Run: headless pygame with SDL's dummy video driver; simulated clock (each Clock.tick advances the game by its frame time, no real sleeping); random seed 0; keys injected as events and as key.get_pressed() state; no mouse input.
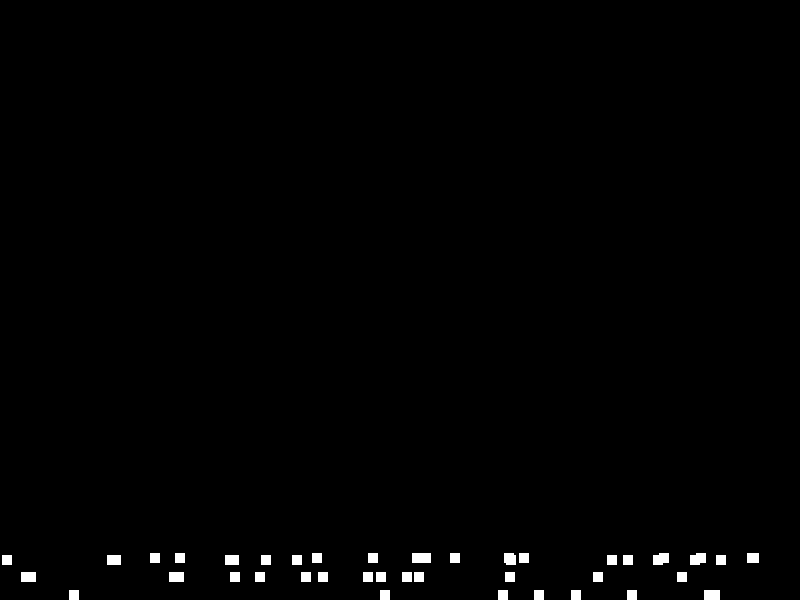
Frame 1 of 4 · flips 1–60 · no input
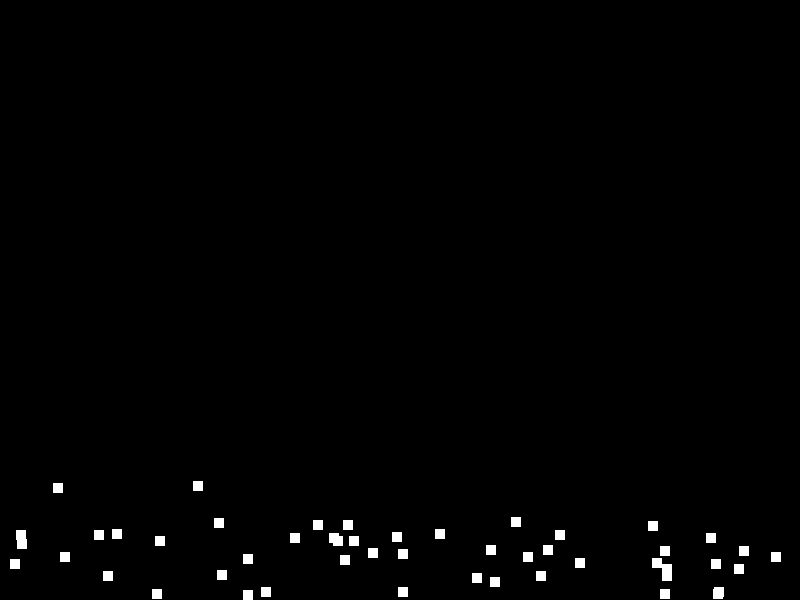
Frame 2 of 4 · flips 61–180 · tapped SPACE, RETURN · held RIGHT (→), D
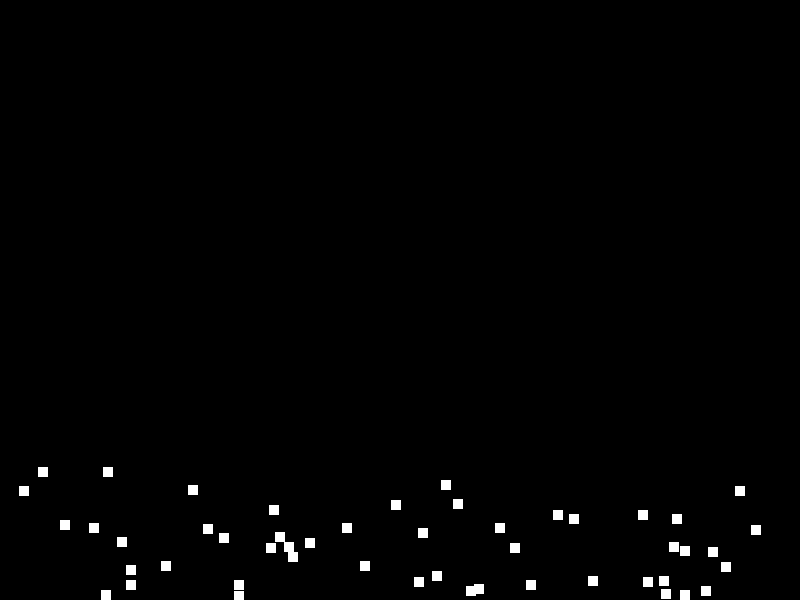
Frame 3 of 4 · flips 181–300 · held DOWN (↓), S
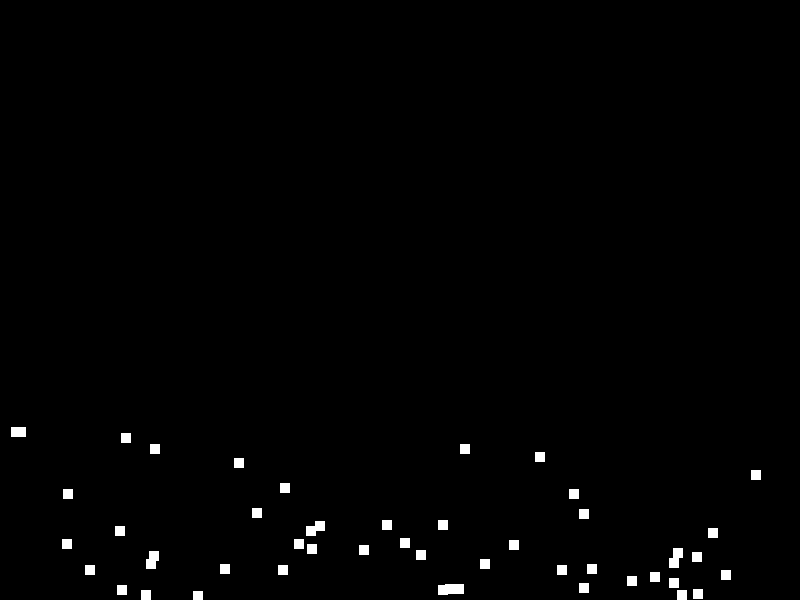
Frame 4 of 4 · flips 301–420 · held LEFT (←), A, UP (↑), W

The pygame program that drew these frames:

import pygame
import random
import sys

# Initialize Pygame
pygame.init()

# Constants
WIDTH, HEIGHT = 800, 600
WHITE = (255, 255, 255)
BLACK = (0, 0, 0)
NUM_ACTORS = 50
ACTOR_SIZE = 10
SIMULATION_TIME = 10000  # 10 seconds in milliseconds
FPS = 60
DIRECTION_CHANGE_TIME = 1000  # Change direction every 1000 milliseconds

# Set up the display
screen = pygame.display.set_mode((WIDTH, HEIGHT))
clock = pygame.time.Clock()

# Actor class
class Actor:
    def __init__(self, x, y):
        self.x = x
        self.y = y
        self.change_direction()

    def change_direction(self):
        self.dx = random.randint(-2, 2)
        self.dy = random.randint(-2, 2)

    def move(self):
        self.x += self.dx*0.3
        self.y += self.dy*0.3
        # Boundary conditions
        if self.x < 0 or self.x > WIDTH - ACTOR_SIZE:
            self.dx = -self.dx
        if self.y < 0 or self.y > HEIGHT - ACTOR_SIZE:
            self.dy = -self.dy

    def draw(self):
        pygame.draw.rect(screen, WHITE, (self.x, self.y, ACTOR_SIZE, ACTOR_SIZE))

# Generate initial actors
actors = [Actor(random.randint(0, WIDTH - ACTOR_SIZE), HEIGHT - ACTOR_SIZE) for _ in range(NUM_ACTORS)]

start_time = pygame.time.get_ticks()
last_direction_change = start_time

# Main loop
running = True
while running:
    current_time = pygame.time.get_ticks()
    screen.fill(BLACK)

    for event in pygame.event.get():
        if event.type == pygame.QUIT:
            running = False

    # Update and draw actors
    for actor in actors:
        actor.move()
        actor.draw()

    pygame.display.flip()
    clock.tick(FPS)

    # Change direction every second
    if current_time - last_direction_change > DIRECTION_CHANGE_TIME:
        for actor in actors:
            actor.change_direction()
        last_direction_change = current_time

    # Check simulation time
    if current_time - start_time > SIMULATION_TIME:
        # Sort actors based on lowest y-value (higher up is better)
        actors.sort(key=lambda x: x.y)
        actors = actors[:10]  # Select top 10 actors
        # Breeding logic, simplifying by random mutation here
        new_actors = []
        for _ in range(NUM_ACTORS // len(actors)):
            for actor in actors:
                new_x = actor.x + random.randint(-10, 10)
                new_y = actor.y + random.randint(-10, 10)
                new_actors.append(Actor(new_x % WIDTH, new_y % HEIGHT))
        actors = new_actors
        start_time = pygame.time.get_ticks()

pygame.quit()
sys.exit()
